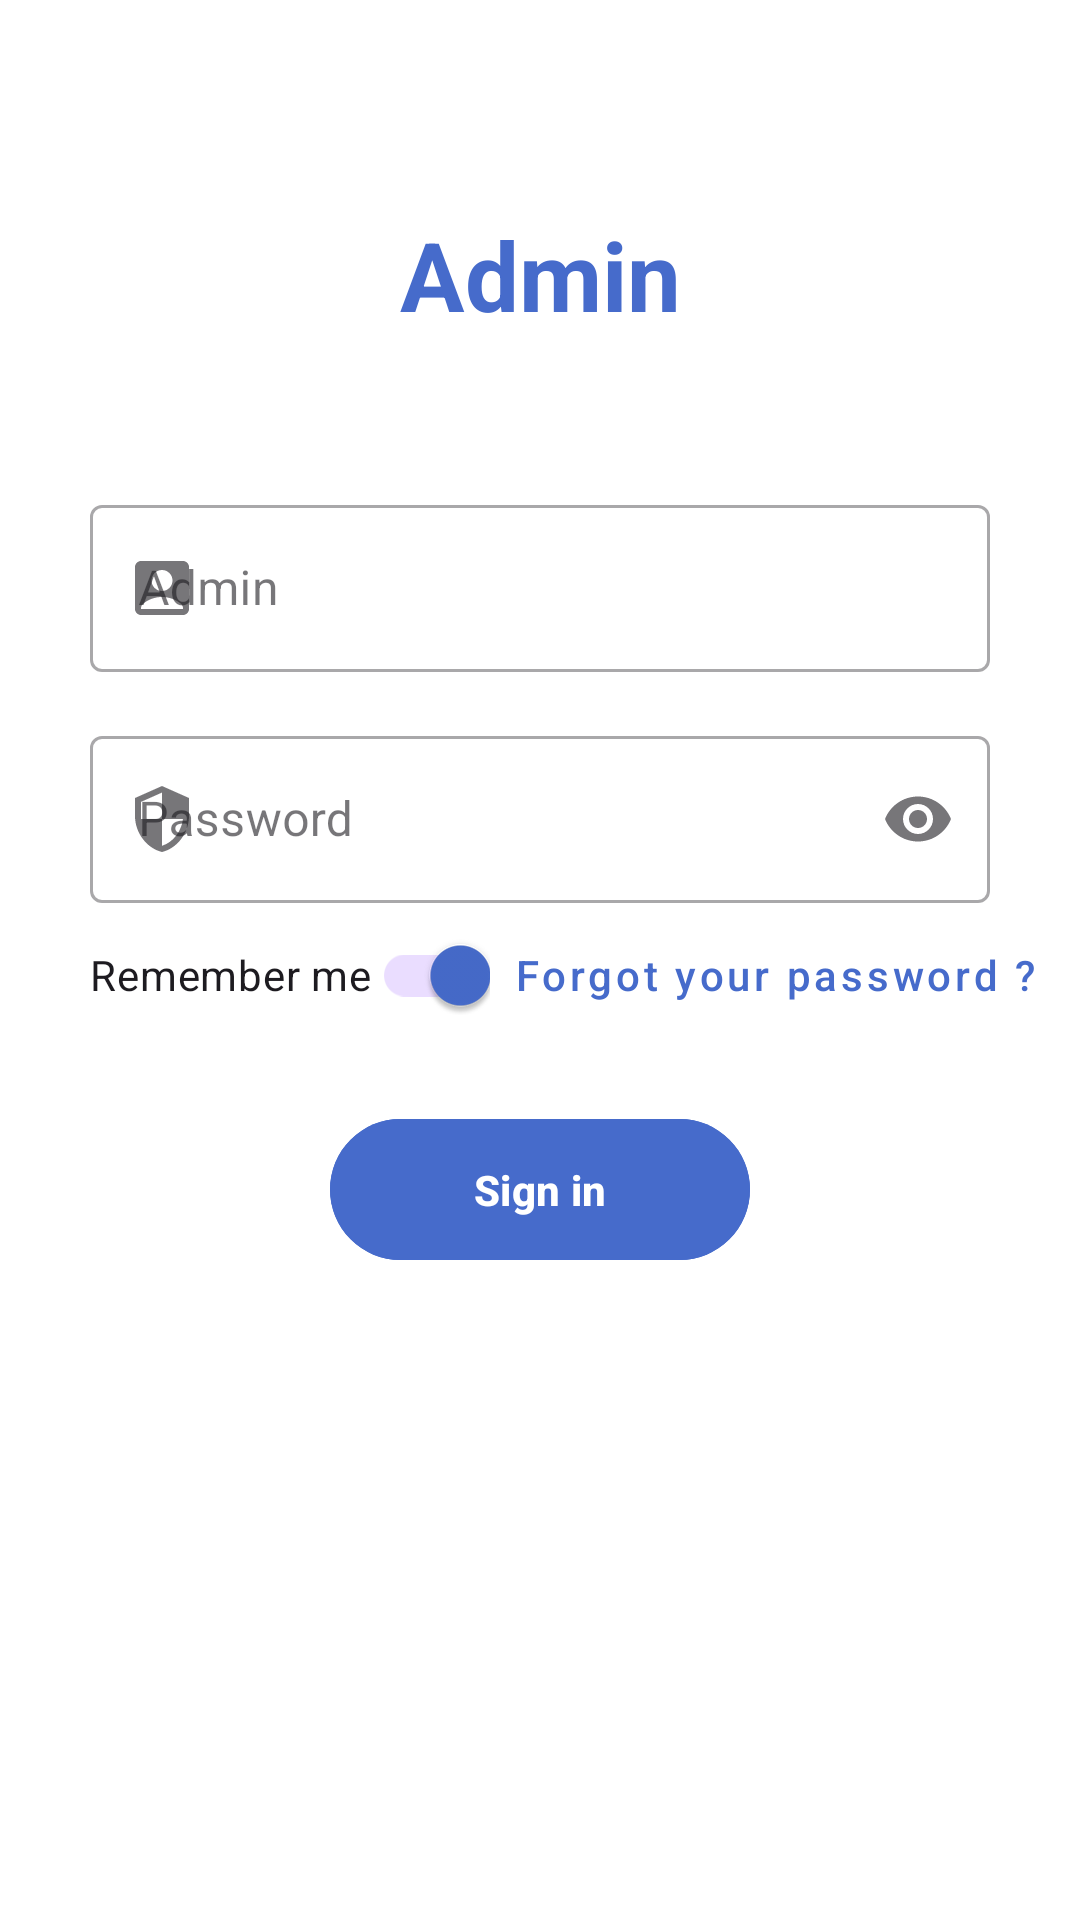

Layout XML and referenced resources for this Android screen:
<!-- AndroidManifest.xml: application theme Base.Theme.LockLink -->
<!-- res/layout/activity_system_login.xml -->
<?xml version="1.0" encoding="utf-8"?>
<layout xmlns:android="http://schemas.android.com/apk/res/android"
    xmlns:app="http://schemas.android.com/apk/res-auto"
    xmlns:tools="http://schemas.android.com/tools">

    <FrameLayout
        android:layout_width="match_parent"
        android:layout_height="match_parent"
        android:background="@color/white"
        tools:context=".ui.activities.SystemLoginActivity">

        <androidx.constraintlayout.widget.ConstraintLayout
            android:layout_width="match_parent"
            android:layout_height="match_parent">

            <TextView
                android:id="@+id/loginTitle"
                android:layout_width="wrap_content"
                android:layout_height="wrap_content"
                android:layout_marginTop="70dp"
                android:paddingBottom="50dp"
                android:text="@string/admin"
                android:textColor="@color/app_color"
                android:textSize="32sp"
                android:textStyle="bold"
                app:layout_constraintBottom_toTopOf="@id/adminEmailLayout"
                app:layout_constraintEnd_toEndOf="parent"
                app:layout_constraintStart_toStartOf="parent"
                app:layout_constraintTop_toTopOf="parent" />

            <com.google.android.material.textfield.TextInputLayout
                android:id="@+id/adminEmailLayout"
                style="@style/Widget.MaterialComponents.TextInputLayout.OutlinedBox"
                android:layout_width="match_parent"
                android:layout_height="wrap_content"
                android:layout_marginStart="30dp"
                android:layout_marginEnd="30dp"
                android:layout_marginBottom="16dp"
                android:hint="@string/admin"
                app:endIconDrawable="@drawable/ic_baseline_cancel_24"
                app:endIconMode="clear_text"
                app:endIconTint="@color/red"
                app:hintAnimationEnabled="true"
                app:layout_constraintBottom_toTopOf="@id/adminPasswordLayout"
                app:layout_constraintEnd_toEndOf="parent"
                app:layout_constraintStart_toStartOf="parent"
                app:layout_constraintTop_toBottomOf="@id/loginTitle"
                app:startIconDrawable="@drawable/ic_baseline_account_box_signin_24">

                <com.google.android.material.textfield.TextInputEditText
                    android:id="@+id/admin"
                    android:layout_width="match_parent"
                    android:layout_height="wrap_content"
                    android:inputType="textEmailAddress" />
            </com.google.android.material.textfield.TextInputLayout>

            <com.google.android.material.textfield.TextInputLayout
                android:id="@+id/adminPasswordLayout"
                style="@style/Widget.MaterialComponents.TextInputLayout.OutlinedBox"
                android:layout_width="match_parent"
                android:layout_height="wrap_content"
                android:layout_marginStart="30dp"
                android:layout_marginEnd="30dp"
                android:layout_marginBottom="16dp"
                android:hint="@string/password"
                app:endIconMode="password_toggle"
                app:hintAnimationEnabled="true"
                app:layout_constraintBottom_toTopOf="@id/switchPassword"
                app:layout_constraintEnd_toEndOf="parent"
                app:layout_constraintStart_toStartOf="parent"
                app:layout_constraintTop_toBottomOf="@id/adminEmailLayout"
                app:startIconDrawable="@drawable/baseline_security_24">

                <com.google.android.material.textfield.TextInputEditText
                    android:id="@+id/adminPassword"
                    android:layout_width="match_parent"
                    android:layout_height="wrap_content"
                    android:inputType="numberPassword" />

            </com.google.android.material.textfield.TextInputLayout>

            <com.google.android.material.switchmaterial.SwitchMaterial
                android:id="@+id/switchPassword"
                android:layout_width="wrap_content"
                android:layout_height="wrap_content"
                android:checked="true"
                android:text="@string/remember"
                app:layout_constraintStart_toStartOf="@id/adminPasswordLayout"
                app:layout_constraintTop_toBottomOf="@id/adminPasswordLayout" />

            <Button
                android:id="@+id/resetPasswordBtn"
                style="@style/Widget.MaterialComponents.Button.TextButton"
                android:layout_width="wrap_content"
                android:layout_height="wrap_content"
                android:text="@string/did_you_forget_your_password"
                android:textAllCaps="false"
                android:textSize="14sp"
                app:layout_constraintStart_toEndOf="@id/switchPassword"
                app:layout_constraintTop_toBottomOf="@+id/adminPasswordLayout" />

            <com.google.android.material.button.MaterialButton
                android:id="@+id/signIn"
                android:layout_width="140dp"
                android:layout_height="wrap_content"
                android:layout_margin="20dp"
                android:backgroundTint="@color/app_color"
                android:padding="14dp"
                android:text="@string/login"
                android:textColor="@color/white"
                android:textStyle="bold"
                app:layout_constraintEnd_toEndOf="parent"
                app:layout_constraintStart_toStartOf="parent"
                app:layout_constraintTop_toBottomOf="@id/switchPassword" />

            <ProgressBar
                android:id="@+id/progressBar"
                style="?attr/progressBarStyle"
                android:layout_width="wrap_content"
                android:layout_height="wrap_content"
                android:background="@android:color/transparent"
                android:visibility="gone"
                app:layout_constraintBottom_toBottomOf="parent"
                app:layout_constraintEnd_toEndOf="parent"
                app:layout_constraintStart_toStartOf="parent"
                app:layout_constraintTop_toTopOf="parent" />

        </androidx.constraintlayout.widget.ConstraintLayout>

    </FrameLayout>

</layout>
<!-- resources referenced by this layout -->
<resources>
  <color name="app_color">#466BCB</color>
  <color name="red">#E91E1E</color>
  <color name="white">#FFFFFFFF</color>
  <!-- drawable baseline_security_24 (drawable) -->
  <vector android:height="24dp" android:tint="#466BCB"
      android:viewportHeight="24" android:viewportWidth="24"
      android:width="24dp" xmlns:android="http://schemas.android.com/apk/res/android">
      <path android:fillColor="@android:color/white" android:pathData="M12,1L3,5v6c0,5.55 3.84,10.74 9,12 5.16,-1.26 9,-6.45 9,-12L21,5l-9,-4zM12,11.99h7c-0.53,4.12 -3.28,7.79 -7,8.94L12,12L5,12L5,6.3l7,-3.11v8.8z"/>
  </vector>
  <!-- drawable ic_baseline_account_box_signin_24 (drawable) -->
  <vector android:height="24dp" android:tint="@color/app_color"
      android:viewportHeight="24" android:viewportWidth="24"
      android:width="24dp" xmlns:android="http://schemas.android.com/apk/res/android">
      <path android:fillColor="@android:color/white" android:pathData="M19,3H5C3.9,3 3,3.9 3,5v14c0,1.1 0.9,2 2,2h14c1.1,0 2,-0.9 2,-2V5C21,3.9 20.1,3 19,3zM12,6c1.93,0 3.5,1.57 3.5,3.5c0,1.93 -1.57,3.5 -3.5,3.5s-3.5,-1.57 -3.5,-3.5C8.5,7.57 10.07,6 12,6zM19,19H5v-0.23c0,-0.62 0.28,-1.2 0.76,-1.58C7.47,15.82 9.64,15 12,15s4.53,0.82 6.24,2.19c0.48,0.38 0.76,0.97 0.76,1.58V19z"/>
  </vector>
  <string name="admin">Admin</string>
  <string name="did_you_forget_your_password">Forgot your password ?</string>
  <string name="login">Sign in</string>
  <string name="password">Password</string>
  <string name="remember">Remember me</string>
  <style name="Base.Theme.LockLink" parent="Theme.Material3.Light.NoActionBar">
          
          <item name="colorPrimary">@color/app_color</item>
          <item name="colorPrimaryVariant">@color/app_color</item>
          <item name="colorOnPrimary">@color/white</item>
          
          <item name="colorSecondary">@color/app_color</item>
          <item name="colorSecondaryVariant">@color/app_color</item>
          <item name="colorOnSecondary">@color/app_color</item>
          
          <item name="android:statusBarColor">?attr/colorPrimaryVariant</item>
          
      </style>
</resources>
